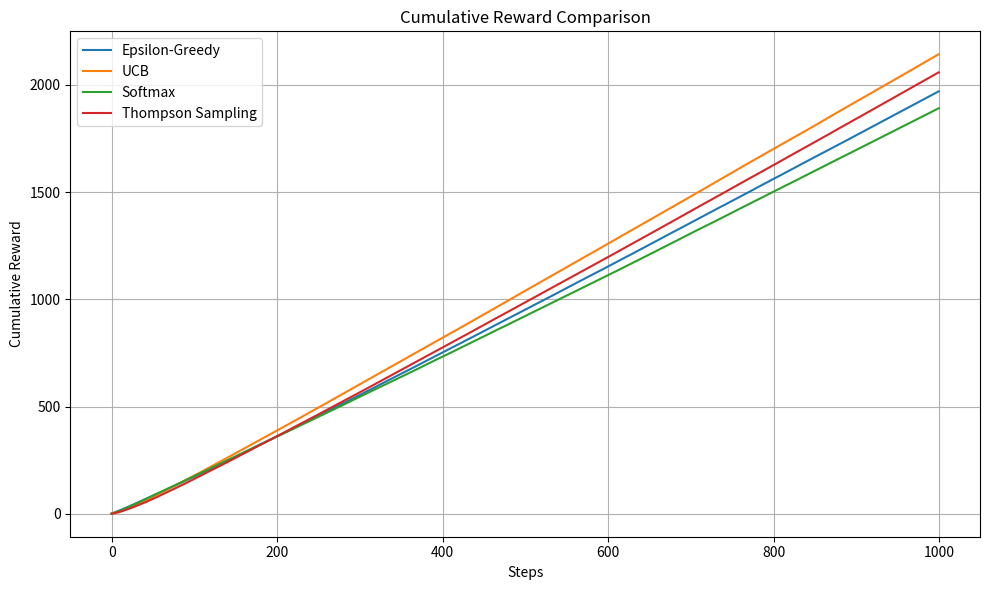
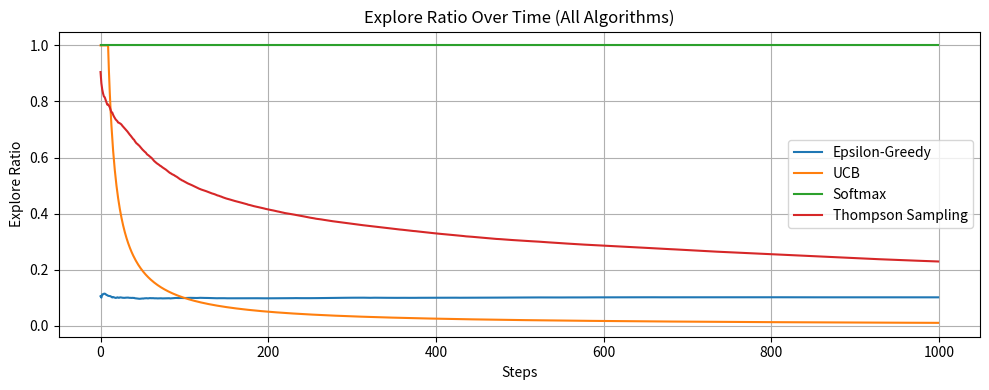

Recreate these plots in Python, in order.
# Multi-Armed Bandit (MAB) Simulation with Four Algorithms
import numpy as np
import matplotlib.pyplot as plt

# --------------------------
# Global Simulation Settings
# --------------------------
np.random.seed(0)
n_arms = 10
n_steps = 1000
n_trials = 200
true_rewards = np.random.normal(0, 1, n_arms)

def simulate_bandit():
    return np.random.normal(true_rewards, 1)

# --------------------------
# Algorithm Implementations
# --------------------------
class EpsilonGreedy:
    def __init__(self, n_arms, epsilon=0.1):
        self.epsilon = epsilon
        self.counts = np.zeros(n_arms)
        self.values = np.zeros(n_arms)
        self.explore_flags = []

    def select_action(self):
        if np.random.rand() < self.epsilon:
            self.explore_flags.append(1)
            return np.random.randint(len(self.values))
        else:
            self.explore_flags.append(0)
            return np.argmax(self.values)

    def update(self, action, reward):
        self.counts[action] += 1
        self.values[action] += (reward - self.values[action]) / self.counts[action]

class UCB:
    def __init__(self, n_arms):
        self.counts = np.zeros(n_arms)
        self.values = np.zeros(n_arms)
        self.total_counts = 0
        self.explore_flags = []

    def select_action(self):
        self.total_counts += 1
        for a in range(len(self.values)):
            if self.counts[a] == 0:
                self.explore_flags.append(1)
                return a
        confidence_bounds = self.values + np.sqrt((2 * np.log(self.total_counts)) / self.counts)
        self.explore_flags.append(0)
        return np.argmax(confidence_bounds)

    def update(self, action, reward):
        self.counts[action] += 1
        self.values[action] += (reward - self.values[action]) / self.counts[action]

class Softmax:
    def __init__(self, n_arms, tau=0.1):
        self.tau = tau
        self.values = np.zeros(n_arms)
        self.explore_flags = []

    def select_action(self):
        exp_vals = np.exp(self.values / self.tau)
        probs = exp_vals / np.sum(exp_vals)
        choice = np.random.choice(len(self.values), p=probs)
        self.explore_flags.append(1 if probs[choice] < 1.0 else 0)
        return choice

    def update(self, action, reward):
        self.values[action] += 0.1 * (reward - self.values[action])

class ThompsonSampling:
    def __init__(self, n_arms):
        self.alpha = np.ones(n_arms)
        self.beta = np.ones(n_arms)
        self.explore_flags = []

    def select_action(self):
        samples = np.random.beta(self.alpha, self.beta)
        greedy = np.argmax(self.alpha / (self.alpha + self.beta))
        sampled = np.argmax(samples)
        self.explore_flags.append(1 if sampled != greedy else 0)
        return sampled

    def update(self, action, reward):
        if reward > 0:
            self.alpha[action] += 1
        else:
            self.beta[action] += 1

# --------------------------
# Simulation Core Function
# --------------------------
def run_simulation(agent_class):
    rewards = np.zeros(n_steps)
    explore_ratios = np.zeros(n_steps)

    for _ in range(n_trials):
        agent = agent_class(n_arms)
        explore_flags = []

        for t in range(n_steps):
            action = agent.select_action()
            reward = simulate_bandit()[action]
            agent.update(action, reward)
            rewards[t] += reward
            explore_flags.append(agent.explore_flags[-1])

        explore_ratios += np.cumsum(explore_flags) / (np.arange(1, n_steps + 1))

    rewards /= n_trials
    explore_ratios /= n_trials

    return rewards, explore_ratios

# --------------------------
# Execute Simulations
# --------------------------
eg_rewards, eg_explore = run_simulation(lambda n: EpsilonGreedy(n, epsilon=0.1))
ucb_rewards, ucb_explore = run_simulation(UCB)
softmax_rewards, softmax_explore = run_simulation(lambda n: Softmax(n, tau=0.1))
ts_rewards, ts_explore = run_simulation(ThompsonSampling)

# --------------------------
# Plot Results
# --------------------------
plt.figure(figsize=(10, 6))
plt.plot(np.cumsum(eg_rewards), label='Epsilon-Greedy')
plt.plot(np.cumsum(ucb_rewards), label='UCB')
plt.plot(np.cumsum(softmax_rewards), label='Softmax')
plt.plot(np.cumsum(ts_rewards), label='Thompson Sampling')
plt.title('Cumulative Reward Comparison')
plt.xlabel('Steps')
plt.ylabel('Cumulative Reward')
plt.legend()
plt.grid(True)
plt.tight_layout()
plt.savefig("cumulative_reward_comparison.png")  # 儲存圖表

plt.figure(figsize=(10, 4))
plt.plot(eg_explore, label='Epsilon-Greedy')
plt.plot(ucb_explore, label='UCB')
plt.plot(softmax_explore, label='Softmax')
plt.plot(ts_explore, label='Thompson Sampling')
plt.title('Explore Ratio Over Time (All Algorithms)')
plt.xlabel('Steps')
plt.ylabel('Explore Ratio')
plt.legend()
plt.grid(True)
plt.tight_layout()
plt.savefig("explore_ratio_over_time.png")  # 儲存圖表
